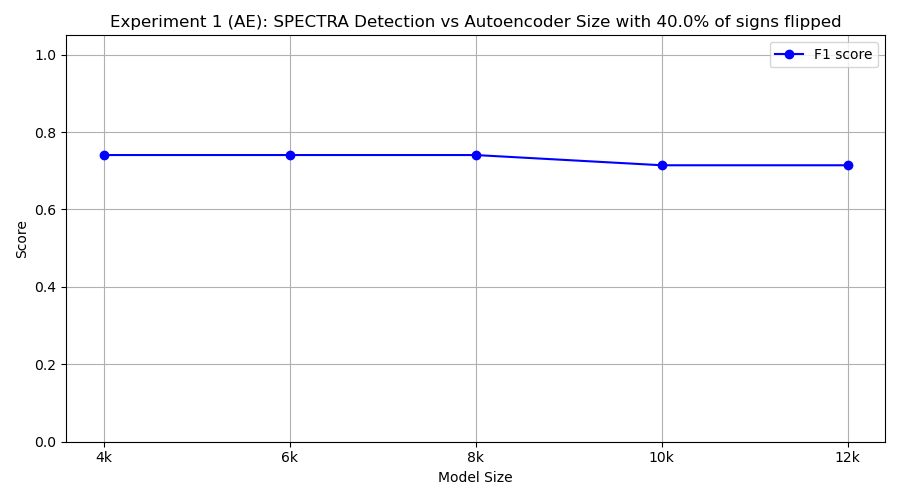

The table this chart was drawn from, first rows:
model_class, tp, fp, tn, fn, precision, recall, f1
FourKAE, 10, 7, 3, 0, 0.5882, 1.0, 0.7407
SixKAE, 10, 7, 3, 0, 0.5882, 1.0, 0.7407
EightKAE, 10, 7, 3, 0, 0.5882, 1.0, 0.7407
TenKAE, 10, 8, 2, 0, 0.5556, 1.0, 0.7143
TwelveKAE, 10, 8, 2, 0, 0.5556, 1.0, 0.7143
